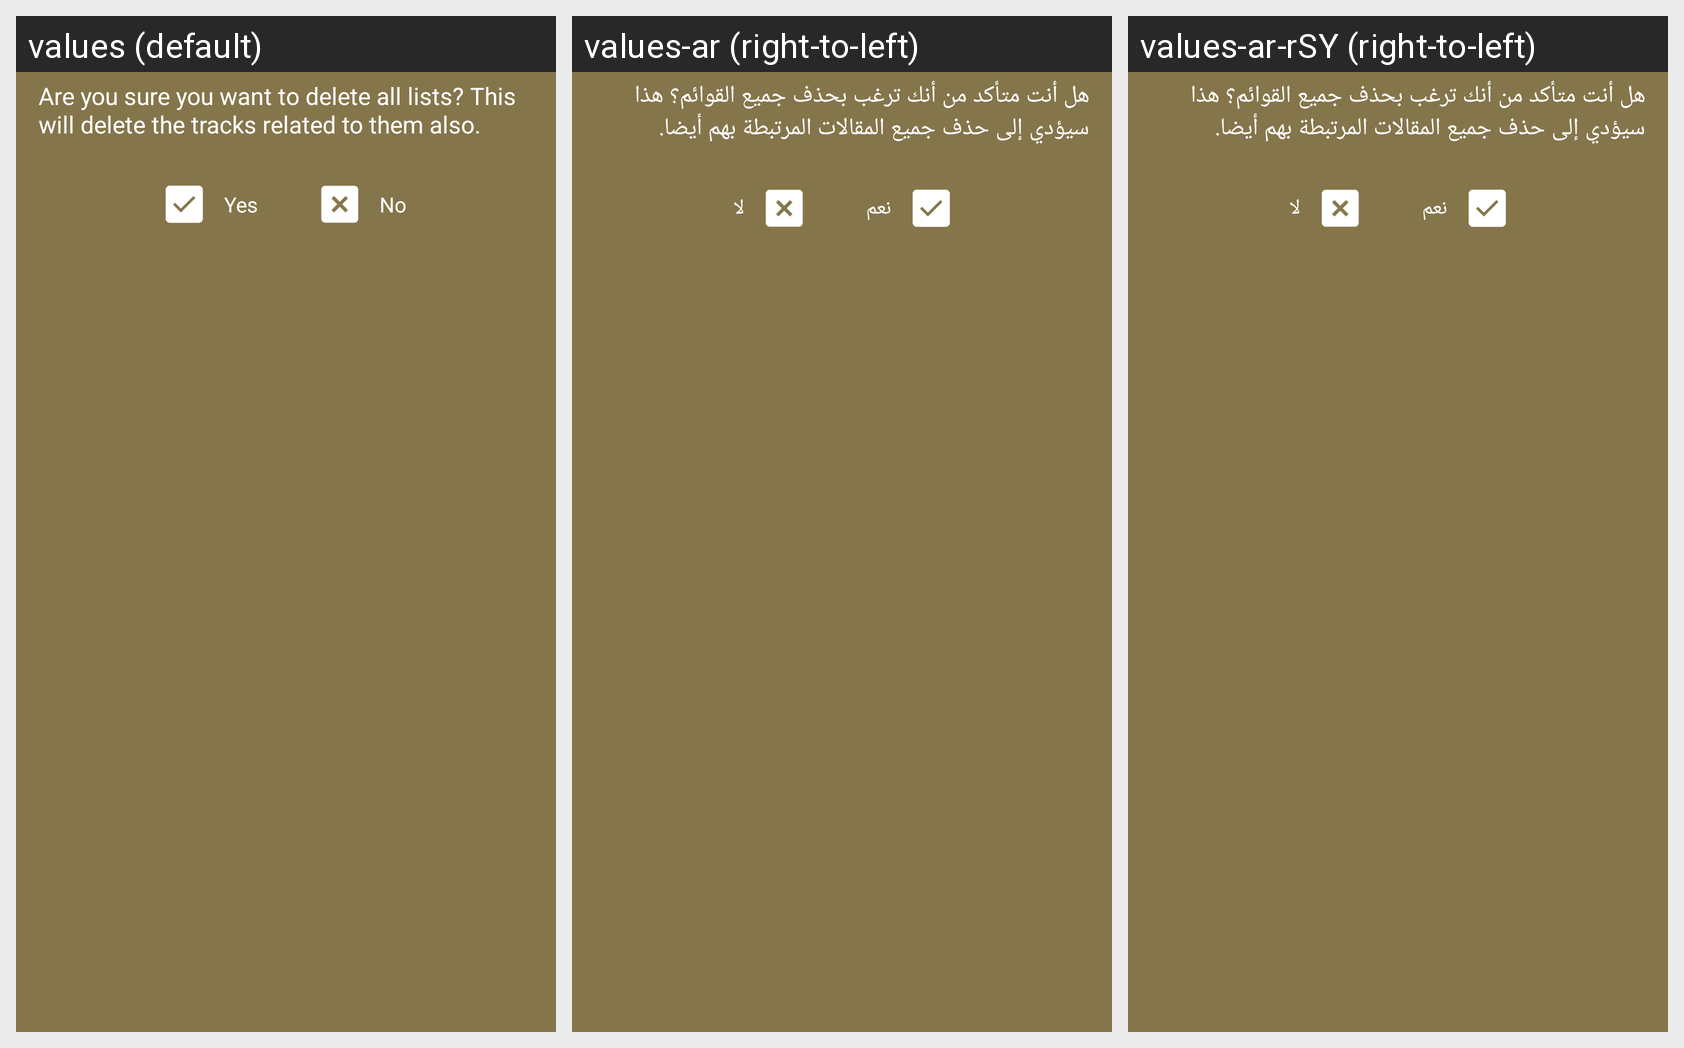

For this localized Android screen grid, give each drawn string resource with its value in every locale shown.
Android screen res/layout/layout_user_list_clear_lists.xml rendered under 3 locales, left to right: values (default), values-ar (right-to-left), values-ar-rSY (right-to-left). Device: Nexus 5 (rendered at 1080×1920; each locale shown at half size, 540×960, under a caption strip naming it); theme AppTheme.
Strings drawn on this screen, with the default value and each locale's value (text and hints the layout hard-codes, and strings that could not be matched under every locale, appear in the picture but are not listed):

dialog_title_clear_user_list
  values: Are you sure you want to delete all lists? This will delete the tracks related to them also.
  values-ar: هل أنت متأكد من أنك ترغب بحذف جميع القوائم؟ هذا سيؤدي إلى حذف جميع المقالات المرتبطة بهم أيضا.
  values-ar-rSY: هل أنت متأكد من أنك ترغب بحذف جميع القوائم؟ هذا سيؤدي إلى حذف جميع المقالات المرتبطة بهم أيضا.  [from values-ar]

Yes
  values: Yes
  values-ar: نعم
  values-ar-rSY: نعم  [from values-ar]

No
  values: No
  values-ar: لا
  values-ar-rSY: لا  [from values-ar]
